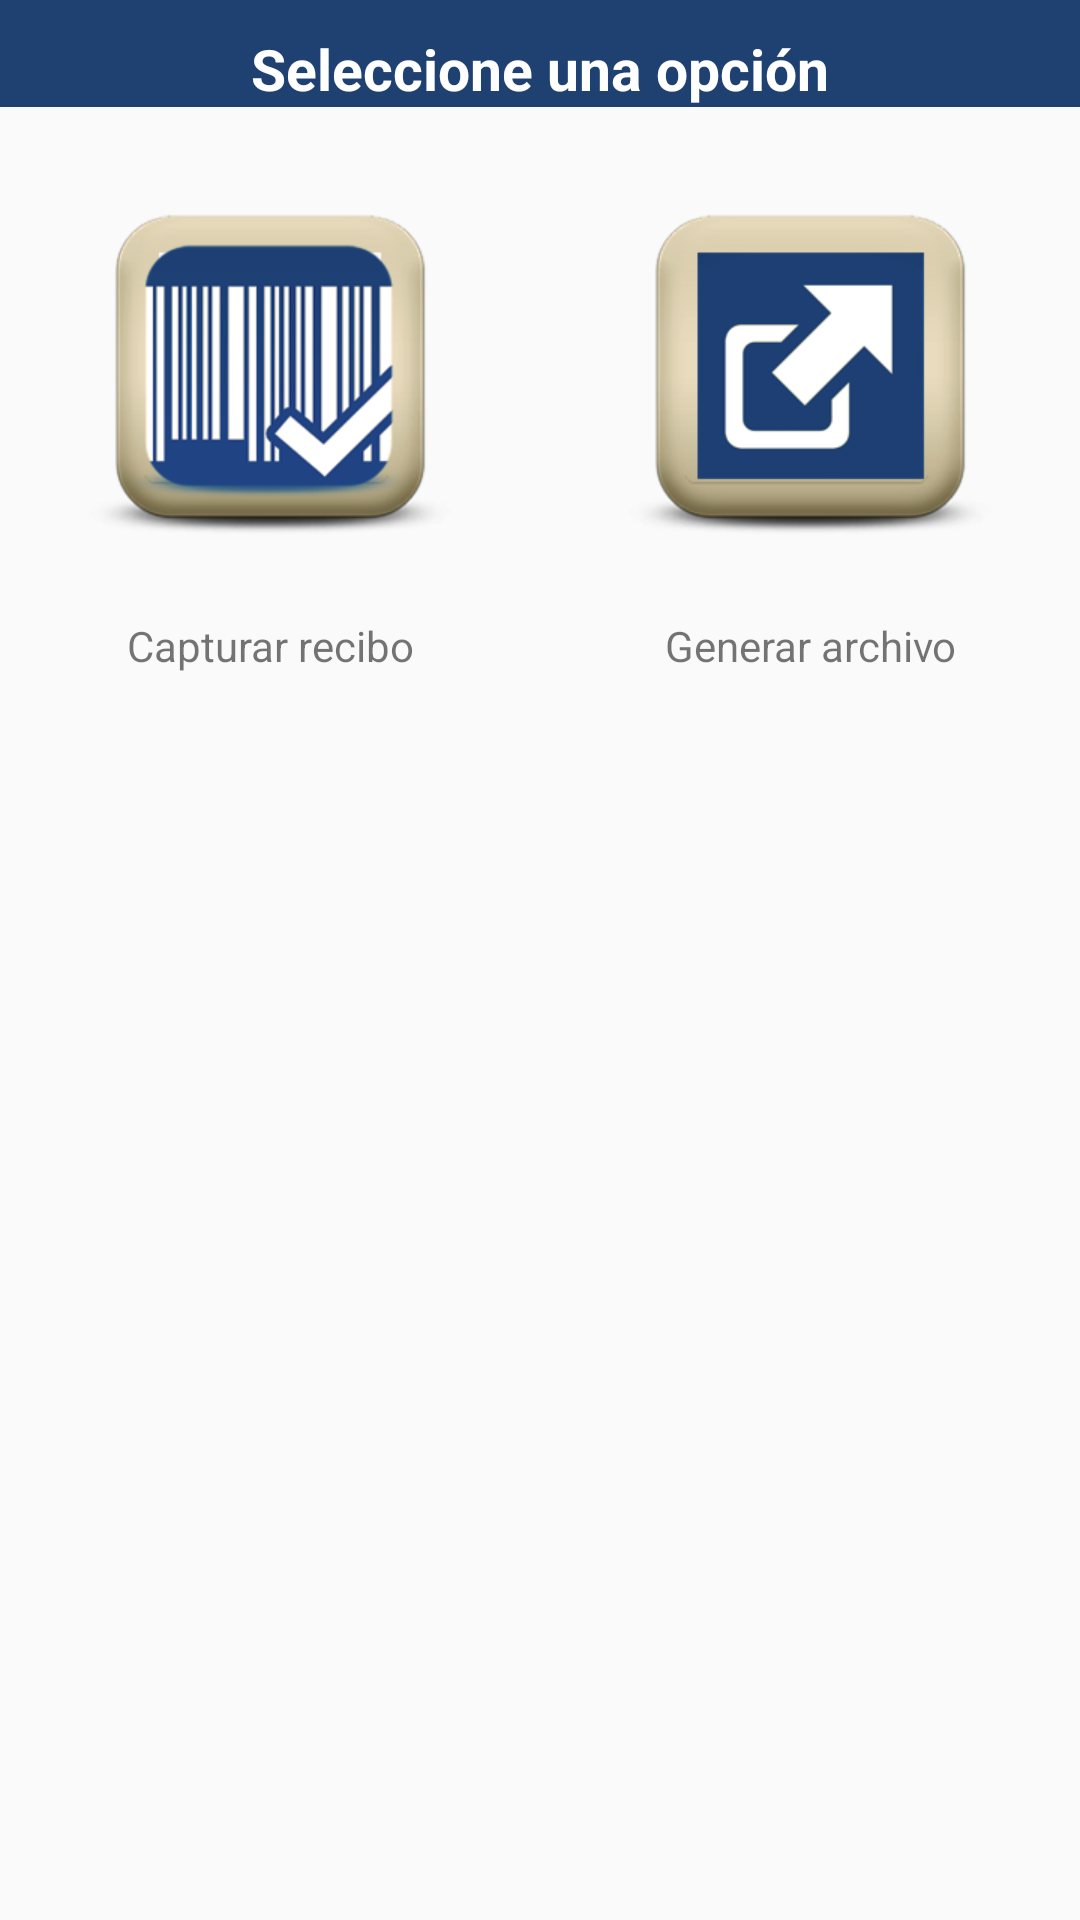

Reconstruct the res/layout file that produces this screen, plus the resources it refers to.
<!-- AndroidManifest.xml: application theme AppTheme -->
<!-- res/layout/activity_controller.xml -->
<LinearLayout xmlns:android="http://schemas.android.com/apk/res/android"
    android:orientation="vertical"
    android:layout_width="match_parent"
    android:layout_height="match_parent">
    <RelativeLayout
        android:id="@+id/title_bar"
        android:layout_width="fill_parent"
        android:layout_height="wrap_content"
        android:background="@color/color_saac_base" >

        <TextView
            android:id="@+id/textViewTitle1"
            android:layout_width="fill_parent"
            android:layout_height="wrap_content"
            style="@style/titleMenuText"
            android:text="@string/titulo_menu" />

    </RelativeLayout>
<LinearLayout
    android:layout_width="match_parent"
    android:layout_height="wrap_content"
    android:orientation="horizontal">

    <TextView
        android:id="@+id/textViewScan"
        android:layout_width="wrap_content"
        android:layout_height="wrap_content"
        android:layout_gravity="center"
        android:text="@string/boton_escanear"
        android:drawableTop="@drawable/bt_br_t2"
        android:drawablePadding="5dp"
        android:padding="15dp"
        android:gravity="center"
        android:layout_weight="1"/>

    <TextView
        android:id="@+id/textViewExport"
        android:layout_width="wrap_content"
        android:layout_height="wrap_content"
        android:layout_gravity="center"
        android:layout_weight="1"
        android:drawableTop="@drawable/bt_rep_t1"
        android:drawablePadding="5dp"
        android:padding="15dp"
        android:gravity="center"
        android:text="@string/boton_exportar"/>
    </LinearLayout>

</LinearLayout>
<!-- resources referenced by this layout -->
<resources>
  <color name="color_saac_base">#1f4172</color>
  <string name="boton_escanear">Capturar recibo</string>
  <string name="boton_exportar">Generar archivo</string>
  <string name="titulo_menu">Seleccione una opción</string>
  <style name="titleMenuText" parent="@android:style/TextAppearance">
          <item name="android:textColor">#FFFFFF</item>
          <item name="android:typeface">sans</item>
          <item name="android:gravity">center|center_vertical</item>
          <item name="android:layout_marginTop">10dp</item>
          <item name="android:textStyle">bold</item>
          <item name="android:textSize">19sp</item>
      </style>
  <style name="AppTheme" parent="AppTheme.Base" />
  <style name="AppTheme.Base" parent="Theme.AppCompat.Light.DarkActionBar">
          
  
  
      </style>
</resources>
